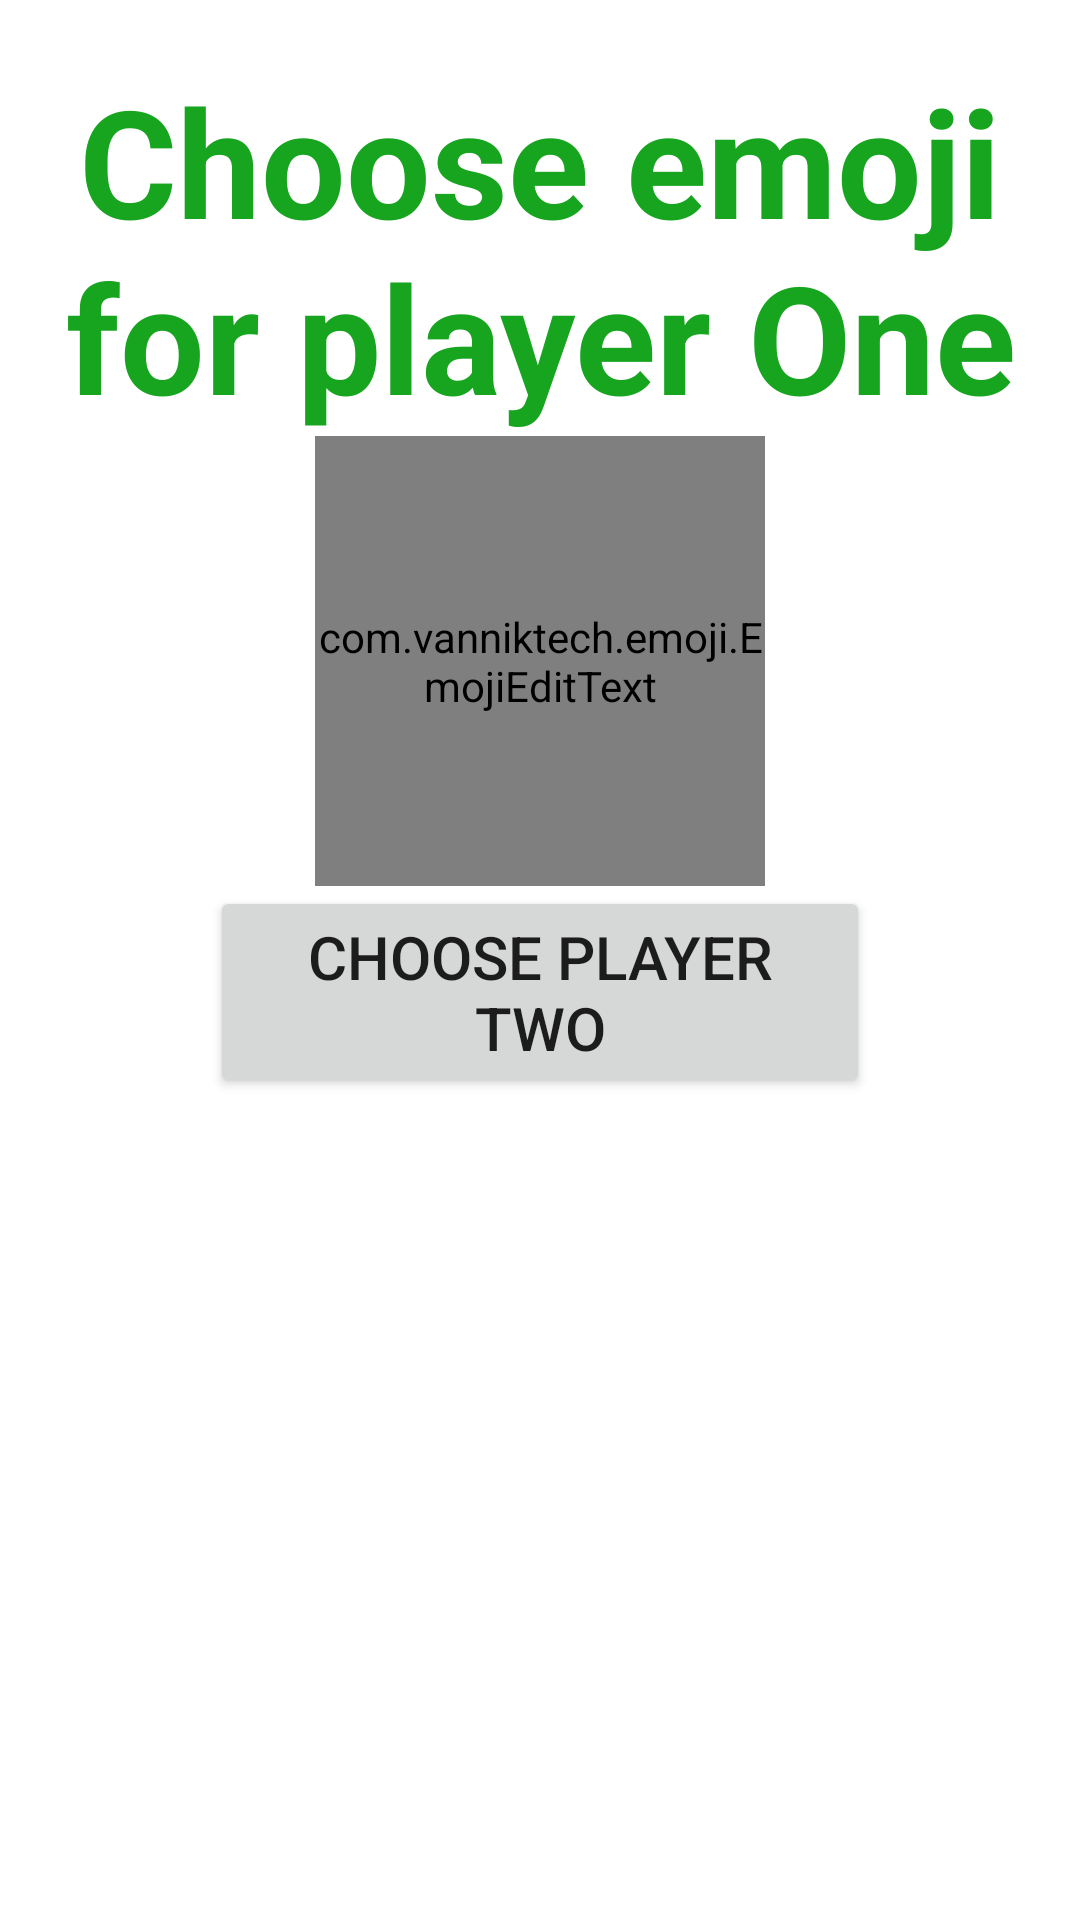

Produce the Android XML layout that renders to this screen, including the resource entries it uses.
<!-- AndroidManifest.xml: application theme Theme.EmojiTicTacTow -->
<!-- res/layout/activity_choose_emoji_player1.xml -->
<?xml version="1.0" encoding="utf-8"?>
<RelativeLayout xmlns:android="http://schemas.android.com/apk/res/android"
                xmlns:app="http://schemas.android.com/apk/res-auto"
                xmlns:tools="http://schemas.android.com/tools"
                android:id="@+id/main_activity_root_view"
                android:layout_width="match_parent"
                android:layout_height="match_parent"
                android:orientation="vertical"
                tools:context=".ChooseEmojiPlayer1">

        <LinearLayout
                android:layout_width="match_parent"
                android:layout_height="match_parent"
                android:orientation="vertical"
                android:gravity="center_horizontal"
                android:layout_marginTop="20dp"

        >

                <TextView
                        android:id="@+id/titleChoose_emoji"
                        android:layout_width="wrap_content"
                        android:layout_height="wrap_content"
                        android:layout_centerHorizontal="true"
                        android:layout_marginTop="0dp"
                        android:textAlignment="center"
                        android:textStyle="bold"
                        android:textColor="@color/customGreen"
                        android:text="Choose emoji for player One"
                        android:textSize="50sp" />

                <Space android:layout_width="20dp" android:layout_height="0dp"/>

                <com.vanniktech.emoji.EmojiEditText
                        android:id="@+id/EmojiEditTextPLayer1"
                        android:layout_width="150dp"
                        android:layout_height="150dp"
                        android:textSize="80dp"
                        android:imeOptions="actionSend"
                        android:importantForAutofill="no"
                        android:inputType="textCapSentences|textMultiLine"
                        android:maxLines="1"
                        tools:ignore="LabelFor"
                        android:textAlignment="center"
                        android:cursorVisible="false"
                        android:background="@drawable/text_view_round_corner"
                />
                <Space android:layout_width="20dp" android:layout_height="0dp"/>

                <Button
                        android:id="@+id/button_next"
                        android:layout_width="match_parent"
                        android:layout_height="wrap_content"
                        android:layout_below="@id/title"
                        android:layout_centerHorizontal="true"
                        android:layout_marginLeft="70dp"
                        android:layout_marginRight="70dp"
                        android:gravity="center"
                        android:text="Choose player two"
                        android:textSize="20sp" />


        </LinearLayout>
</RelativeLayout>
<!-- resources referenced by this layout -->
<resources>
  <color name="customGreen">#17A41F</color>
  <!-- drawable text_view_round_corner (drawable) -->
  <?xml version="1.0" encoding="utf-8"?>
  <shape xmlns:android="http://schemas.android.com/apk/res/android"
         android:shape="rectangle">
      <corners android:radius="75dp" />  // set radius of corner
      <stroke android:width="2dp"
              android:color="#80404040" /> // set color and width of border
      <solid android:color="#80404040" /> // inner bgcolor
  </shape>
  <style name="Theme.EmojiTicTacTow" parent="Theme.MaterialComponents.DayNight.DarkActionBar">
          
          <item name="colorPrimary">@color/customGreen</item>
          <item name="colorPrimaryVariant">@color/customGreen</item>
          <item name="android:listDivider">@color/customGreen</item>
          <item name="colorOnPrimary">@color/white</item>
          
          <item name="colorSecondary">@color/teal_200</item>
          <item name="colorSecondaryVariant">@color/teal_700</item>
          <item name="colorOnSecondary">@color/black</item>
          
          <item name="android:statusBarColor" tools:targetApi="l">?attr/colorPrimaryVariant</item>
          
      </style>
  <color name="white">#FFFFFFFF</color>
  <color name="teal_200">#FF03DAC5</color>
  <color name="teal_700">#FF018786</color>
  <color name="black">#FF000000</color>
</resources>
